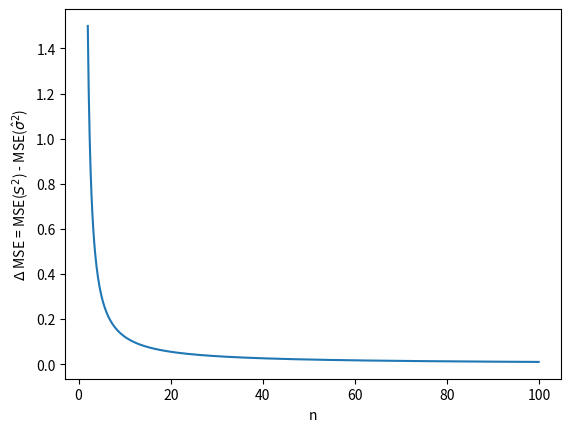

This figure's Python source:
#!/usr/bin/env python
# -*- coding: utf-8 -*-

# Plot the difference between MSE(S^2) and MSE(\hat{\sigma}^2) to
# know which MSE is larger.

import numpy as np
import matplotlib.pyplot as plt

n = np.arange(2, 100, 0.1)

sigma = 1  # Sigma is irrelevant for function behavior
delta_MSE = [(n_i + 1)/(n_i * (n_i - 1)) * sigma**4 for n_i in n]

plt.plot(n, delta_MSE)
plt.xlabel('n')
plt.ylabel('$\Delta$ MSE = MSE($S^{2}$) - MSE($\hat{\sigma}^{2}$)')
# plt.savefig('T3_MSE_compare.pdf')
plt.show()